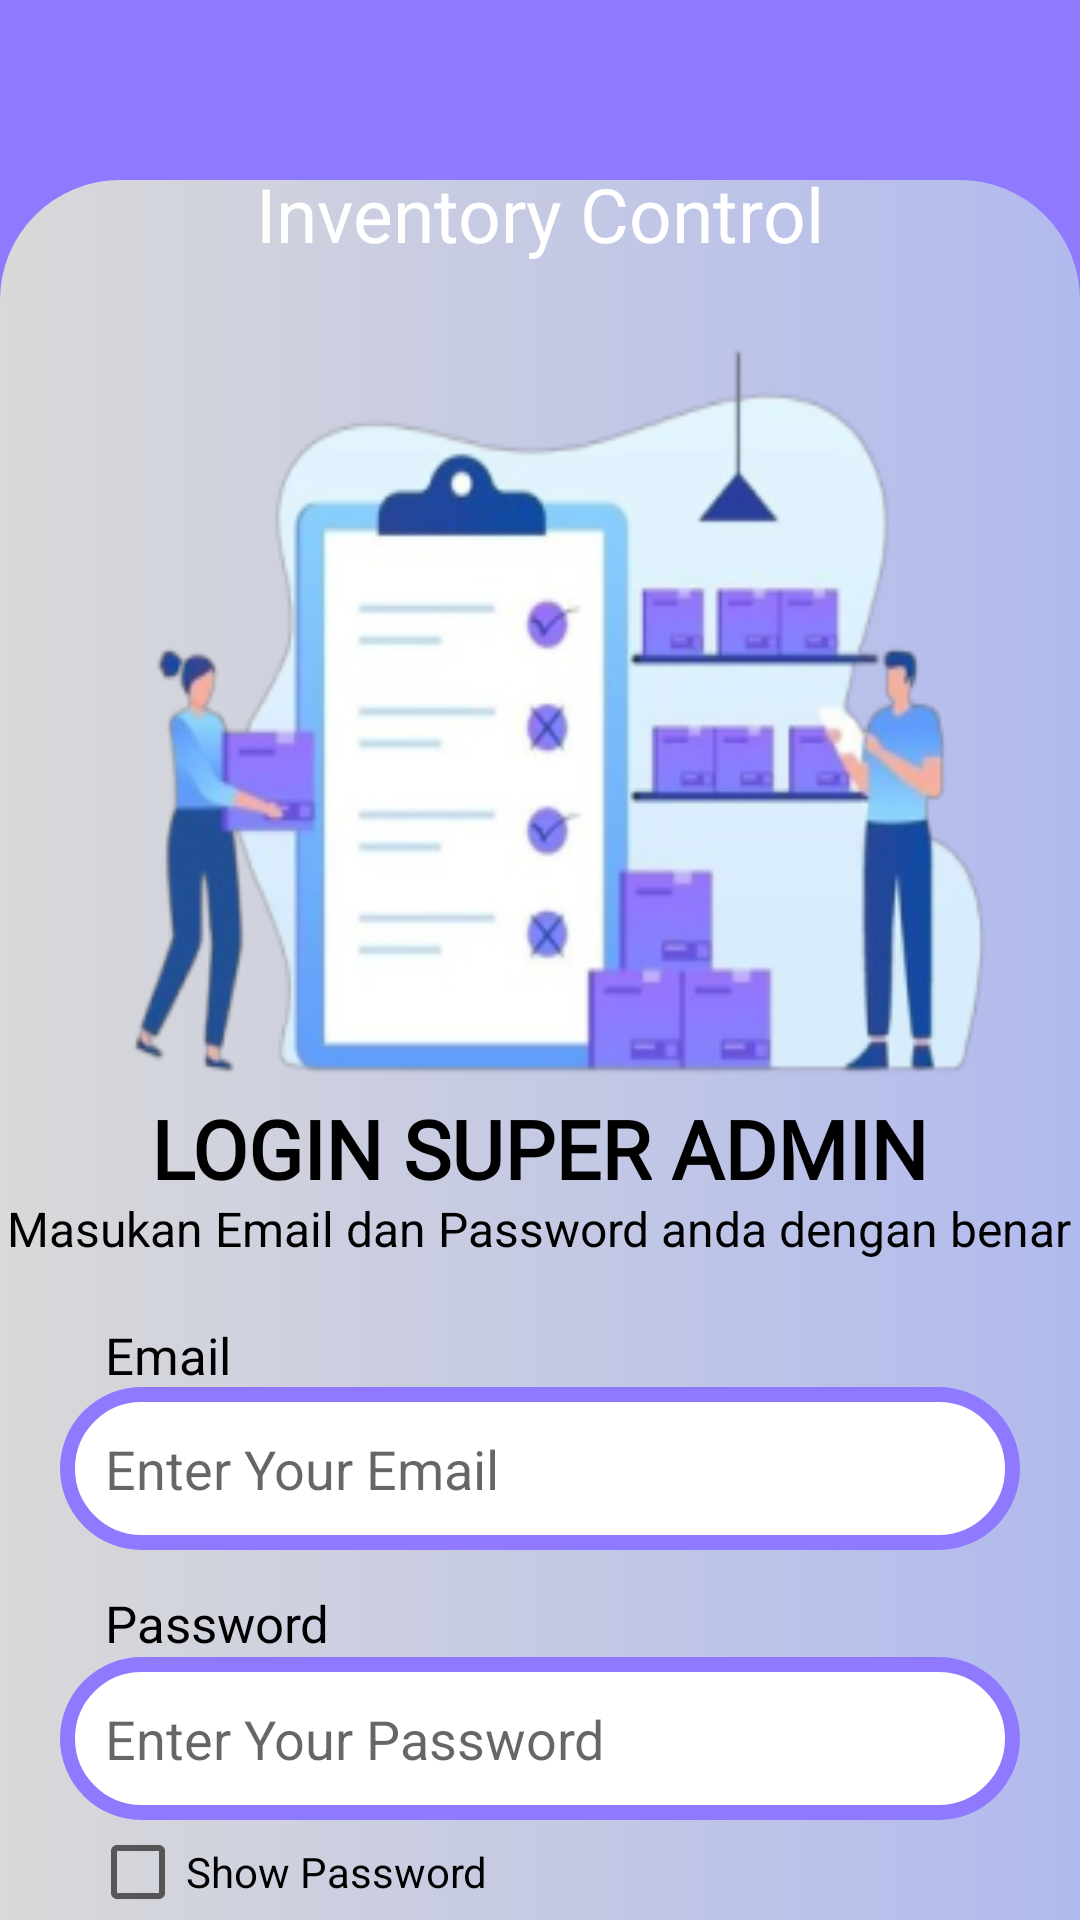

Layout XML and referenced resources for this Android screen:
<!-- AndroidManifest.xml: application theme Theme.Project_AM -->
<!-- res/layout/login.xml -->
<?xml version="1.0" encoding="utf-8"?>
<RelativeLayout xmlns:android="http://schemas.android.com/apk/res/android"
    xmlns:app="http://schemas.android.com/apk/res-auto"
    xmlns:tools="http://schemas.android.com/tools"
    android:layout_width="match_parent"
    android:layout_height="match_parent"
    tools:context=".Login"
    android:background="@color/purple"
    >

    <ImageView
        android:id="@+id/background"
        android:layout_width="match_parent"
        android:layout_height="580dp"
        android:background="@drawable/bottom_background"
        android:layout_alignParentBottom="true"/>

    <TextView
        android:id="@+id/title"
        android:layout_width="wrap_content"
        android:layout_height="wrap_content"
        android:layout_alignTop="@id/gambar"
        android:layout_centerInParent="true"
        android:layout_marginTop="-60dp"
        android:layout_marginBottom="100dp"
        android:fontFamily="@font/holtwood"
        android:text="Inventory Control"
        android:textColor="@color/white"
        android:textSize="25dp" />

    <ImageView
        android:id="@+id/gambar"
        android:layout_width="match_parent"
        android:layout_height="265dp"
        android:layout_marginLeft="13dp"
        android:layout_marginTop="114dp"
        android:background="@drawable/gbrlog" />

    <TextView
        android:id="@+id/judul"
        android:layout_width="wrap_content"
        android:layout_height="wrap_content"
        android:layout_alignBottom="@id/gambar"
        android:layout_centerInParent="true"
        android:layout_marginBottom="-22dp"
        android:fontFamily="@font/brygada"
        android:text="LOGIN SUPER ADMIN"
        android:textColor="@color/black"
        android:textSize="27dp"
        android:textStyle="bold" />

    <TextView
        android:id="@+id/komen"
        android:layout_width="wrap_content"
        android:layout_height="wrap_content"
        android:layout_alignBottom="@id/judul"
        android:layout_centerInParent="true"
        android:layout_marginBottom="-20dp"
        android:text="Masukan Email dan Password anda dengan benar"
        android:textColor="@color/black"
        android:textSize="16dp" />

    <TextView
        android:id="@+id/text_email"
        android:layout_width="wrap_content"
        android:layout_height="wrap_content"
        android:layout_alignBottom="@id/komen"
        android:layout_marginBottom="-43dp"
        android:text="Email"
        android:layout_marginLeft="35dp"
        android:textColor="@color/black"
        android:textSize="17dp"
        />

    <EditText
        android:id="@+id/edit_email"
        android:layout_width="match_parent"
        android:layout_height="wrap_content"
        android:layout_alignBottom="@id/text_email"
        android:layout_marginStart="20dp"
        android:layout_marginEnd="20dp"
        android:layout_marginBottom="-54dp"
        android:background="@drawable/round_editext"
        android:hint="Enter Your Email"
        android:padding="15dp"
        android:textColor="@color/black" />

    <TextView
        android:id="@+id/text_pass"
        android:layout_width="wrap_content"
        android:layout_height="wrap_content"
        android:layout_alignBottom="@id/edit_email"
        android:layout_marginLeft="35dp"
        android:layout_marginBottom="-36dp"
        android:text="Password"
        android:textColor="@color/black"
        android:textSize="17dp" />

    <EditText
        android:id="@+id/edit_password"
        android:layout_width="match_parent"
        android:layout_height="wrap_content"
        android:layout_alignBottom="@id/text_email"
        android:layout_marginStart="20dp"
        android:layout_marginEnd="20dp"
        android:layout_marginBottom="-144dp"
        android:background="@drawable/round_editext"
        android:hint="Enter Your Password"
        android:padding="15dp"
        android:textColor="@color/black" />
    <CheckBox
        android:id="@+id/showpass"
        android:layout_width="wrap_content"
        android:layout_height="wrap_content"
        android:text="Show Password"
        android:layout_below="@+id/edit_password"
        android:layout_marginTop="145dp"
        android:layout_marginLeft="30dp"/>

    <LinearLayout
        android:layout_width="match_parent"
        android:layout_height="wrap_content"
        android:orientation="horizontal"
        android:layout_centerVertical="true"
        android:layout_below="@+id/showpass"
        android:gravity="center"
        android:layout_marginTop="20dp">

        <Button
            android:id="@+id/btn_back"
            android:layout_width="170dp"
            android:layout_height="wrap_content"
            android:layout_marginEnd="8dp"
            android:fontFamily="@font/brygada"
            android:background="@drawable/round_btn"
            android:text="BACK"
            android:textColor="@color/white"
            android:textSize="20sp"
            android:backgroundTint="@color/purple"/>

        <Button
            android:id="@+id/btn_login"
            android:layout_width="170dp"
            android:layout_height="wrap_content"
            android:layout_centerHorizontal="true"
            android:layout_centerVertical="true"
            android:layout_marginStart="8dp"
            android:background="@drawable/round_btn"
            android:backgroundTint="@color/purple"
            android:fontFamily="@font/brygada"
            android:text="LOGIN"
            android:textColor="@color/white"
            android:textSize="20sp" />

    </LinearLayout>

</RelativeLayout>
<!-- resources referenced by this layout -->
<resources>
  <color name="black">#FF000000</color>
  <color name="purple">#8F79FF</color>
  <color name="white">#FFFFFFFF</color>
  <!-- drawable bottom_background (drawable) -->
  <?xml version="1.0" encoding="utf-8"?>
  <selector xmlns:android="http://schemas.android.com/apk/res/android">
      <item>
          <shape android:shape="rectangle">
              <corners android:topLeftRadius="40dp" android:topRightRadius="40dp"/>
              <gradient android:startColor="#D9D9D9" android:endColor="#B1BAEE"/>
          </shape>
      </item>
  </selector>
  <!-- drawable gbrlog: png bitmap (drawable, 59232 bytes) -->
  <!-- drawable round_btn (drawable) -->
  <?xml version="1.0" encoding="utf-8"?>
  <shape xmlns:android="http://schemas.android.com/apk/res/android">
      <corners android:radius="40dp"/> 
      <stroke android:width="1dp" android:color="#D9D9D9"/>
      <solid android:color="#D9D9D9"/>
  </shape>
  <!-- drawable round_editext (drawable) -->
  <?xml version="1.0" encoding="utf-8"?>
  <shape xmlns:android="http://schemas.android.com/apk/res/android"
      android:shape="rectangle">
      <corners android:radius="40dp"/> 
      <stroke android:width="5dp" android:color="#8F79FF"/> 
      <solid android:color="#FFFFFF"/> 
  </shape>
  <style name="Theme.Project_AM" parent="Base.Theme.Project_AM" />
  <style name="Base.Theme.Project_AM" parent="Theme.AppCompat.Light.NoActionBar">
          
          
      </style>
</resources>
